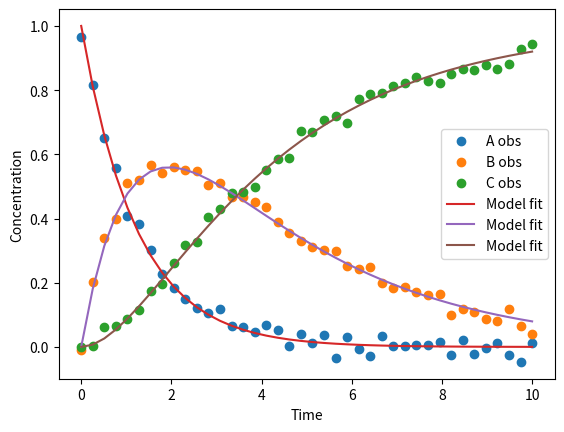

Write the Python code that produced this figure.
import numpy as np
from scipy.integrate import odeint
from scipy.optimize import minimize
import matplotlib.pyplot as plt

# A -> B -> C
def model(y, t, k1, k2):
    A, B, C = y
    dA = -k1 * A
    dB = k1 * A - k2 * B
    dC = k2 * B
    return [dA, dB, dC]

# Synthetic data generation (replace with real data loading)
true_k1, true_k2 = 0.8, 0.3
t_exp = np.linspace(0, 10, 40)
y0 = [1.0, 0.0, 0.0]
Y_true = odeint(model, y0, t_exp, args=(true_k1, true_k2))
noise = np.random.normal(0, 0.02, Y_true.shape)
Y_obs = Y_true + noise

def loss(params):
    k1, k2 = params
    if k1 < 0 or k2 < 0: return 1e6
    Y_pred = odeint(model, y0, t_exp, args=(k1, k2))
    return np.mean((Y_pred - Y_obs)**2)

res = minimize(loss, x0=[0.5, 0.5])
k1_est, k2_est = res.x
print(f"Estimated k1={k1_est:.3f}, k2={k2_est:.3f}")

Y_fit = odeint(model, y0, t_exp, args=(k1_est, k2_est))
plt.plot(t_exp, Y_obs[:,0], 'o', label='A obs')
plt.plot(t_exp, Y_obs[:,1], 'o', label='B obs')
plt.plot(t_exp, Y_obs[:,2], 'o', label='C obs')
plt.plot(t_exp, Y_fit, '-', label='Model fit')
plt.legend()
plt.xlabel("Time")
plt.ylabel("Concentration")
plt.show()